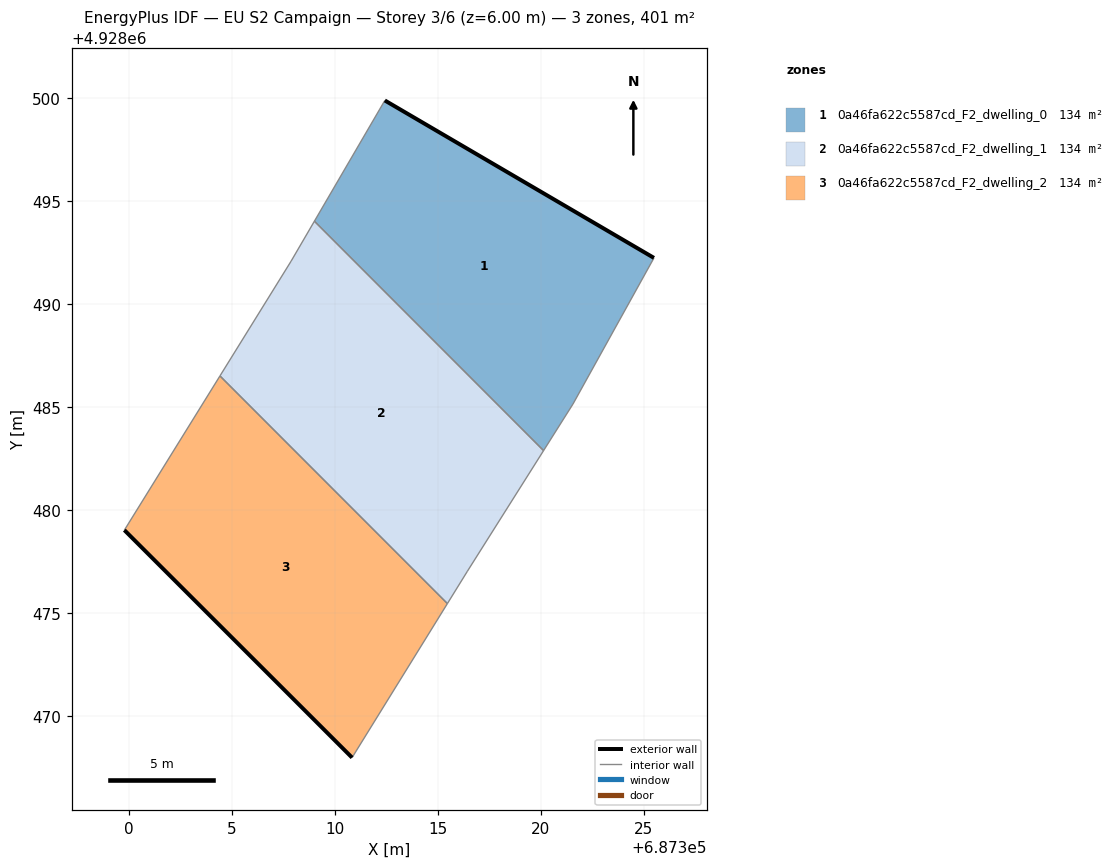
=== STOREY PLAN SPEC (per zone: floor XY polygon, exterior-wall plan segments, windows/doors) ===
zone 1: 0a46fa622c5587cd_F2_dwelling_0  (133.7 m²)
  floor: (687321.56, 4928485.16) (687325.49, 4928492.25) (687312.43, 4928499.88) (687309.01, 4928494.03) (687320.13, 4928482.89)
  exterior wall: (687312.43, 4928499.88) – (687325.49, 4928492.25)  [15.1 m]
  interior walls: 4
zone 2: 0a46fa622c5587cd_F2_dwelling_1  (133.7 m²)
  floor: (687316.44, 4928477.05) (687320.13, 4928482.89) (687309.01, 4928494.03) (687307.88, 4928492.08) (687304.43, 4928486.52) (687315.46, 4928475.47)
  interior walls: 6
zone 3: 0a46fa622c5587cd_F2_dwelling_2  (133.7 m²)
  floor: (687310.84, 4928468.00) (687315.46, 4928475.47) (687304.43, 4928486.52) (687299.79, 4928479.04)
  exterior wall: (687310.84, 4928468.00) – (687299.79, 4928479.04)  [15.6 m]
  interior walls: 3

=== DERIVED (storey summary) ===
Building: EU S2 Campaign
Storey: 3 of 6  (floor level z = 6.00 m)
Storey gross floor area: 401.2 m²
Zones on this storey: 3
  - 0a46fa622c5587cd_F2_dwelling_0: floor 133.7 m²; exterior wall 15.1 m (45.4 m²); WWR 0.0%
  - 0a46fa622c5587cd_F2_dwelling_1: floor 133.7 m²
  - 0a46fa622c5587cd_F2_dwelling_2: floor 133.7 m²; exterior wall 15.6 m (46.9 m²); WWR 0.0%
Zone adjacency (shared interzone walls):
  - 0a46fa622c5587cd_F2_dwelling_0 ↔ 0a46fa622c5587cd_F2_dwelling_1
  - 0a46fa622c5587cd_F2_dwelling_1 ↔ 0a46fa622c5587cd_F2_dwelling_2